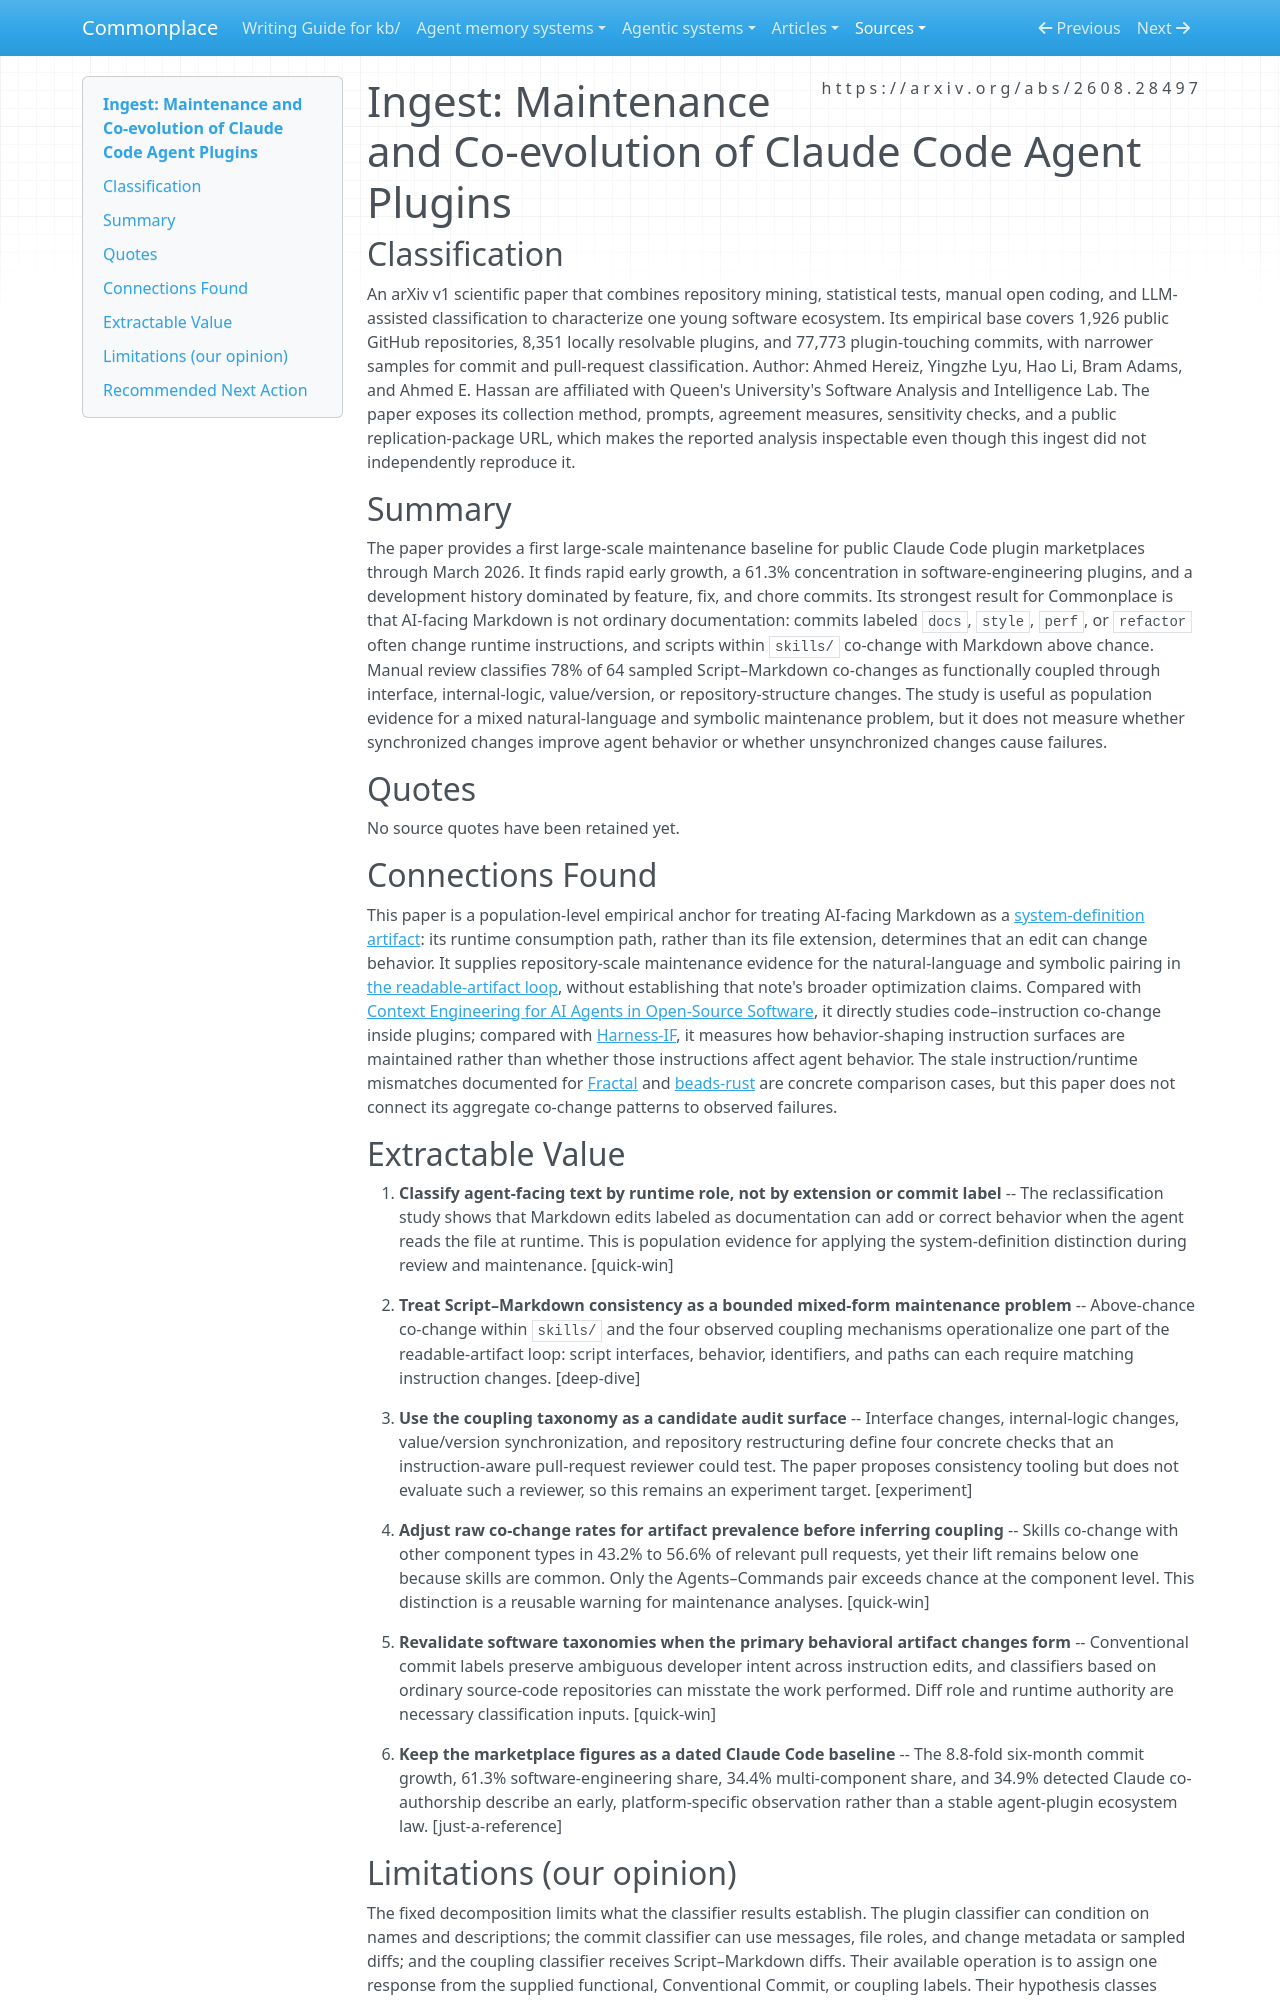

repository: zby/commonplace · page: sources/hereiz-agent-plugin-maintenance-and-co-evolution.ingest/index.html · generator: mkdocs

---
description: "Large-scale Claude Code plugin study finds shifted commit semantics and maintenance coupling between scripts and runtime instructions."
source: https://arxiv.org/abs/2608.28497
captured: "2026-09-03"
capture: pdftotext
capture_scope: full-source
genre: scientific-paper
snapshot_sha256: 688c59fc062517775883d6ea23d380d73e99afc81b79e683d4e385fd5928cc8a
ingested: "2026-09-03"
type: types/ingest-report.md
domains: [agent-plugins, software-maintenance, instruction-artifacts, empirical-software-engineering]
---

# Ingest: Maintenance and Co-evolution of Claude Code Agent Plugins

## Classification

An arXiv v1 scientific paper that combines repository mining, statistical tests, manual open coding, and LLM-assisted classification to characterize one young software ecosystem. Its empirical base covers 1,926 public GitHub repositories, 8,351 locally resolvable plugins, and 77,773 plugin-touching commits, with narrower samples for commit and pull-request classification.
Author: Ahmed Hereiz, Yingzhe Lyu, Hao Li, Bram Adams, and Ahmed E. Hassan are affiliated with Queen's University's Software Analysis and Intelligence Lab. The paper exposes its collection method, prompts, agreement measures, sensitivity checks, and a public replication-package URL, which makes the reported analysis inspectable even though this ingest did not independently reproduce it.

## Summary

The paper provides a first large-scale maintenance baseline for public Claude Code plugin marketplaces through March 2026. It finds rapid early growth, a 61.3% concentration in software-engineering plugins, and a development history dominated by feature, fix, and chore commits. Its strongest result for Commonplace is that AI-facing Markdown is not ordinary documentation: commits labeled `docs`, `style`, `perf`, or `refactor` often change runtime instructions, and scripts within `skills/` co-change with Markdown above chance. Manual review classifies 78% of 64 sampled Script–Markdown co-changes as functionally coupled through interface, internal-logic, value/version, or repository-structure changes. The study is useful as population evidence for a mixed natural-language and symbolic maintenance problem, but it does not measure whether synchronized changes improve agent behavior or whether unsynchronized changes cause failures.

## Quotes

No source quotes have been retained yet.

## Connections Found

This paper is a population-level empirical anchor for treating AI-facing Markdown as a [system-definition artifact](../theory/definitions/system-definition-artifact.md): its runtime consumption path, rather than its file extension, determines that an edit can change behavior. It supplies repository-scale maintenance evidence for the natural-language and symbolic pairing in [the readable-artifact loop](../theory/readable-artifact-loop-is-the-tractable-unit-for-continual-learning.md), without establishing that note's broader optimization claims. Compared with [Context Engineering for AI Agents in Open-Source Software](./context-engineering-ai-agents-oss.ingest.md), it directly studies code–instruction co-change inside plugins; compared with [Harness-IF](./harness-if-instruction-following-across-instruction-surfaces.ingest.md), it measures how behavior-shaping instruction surfaces are maintained rather than whether those instructions affect agent behavior. The stale instruction/runtime mismatches documented for [Fractal](../agentic-systems/reviews/fractal.md) and [beads-rust](../agentic-systems/reviews/beads-rust.md) are concrete comparison cases, but this paper does not connect its aggregate co-change patterns to observed failures.

## Extractable Value

1. **Classify agent-facing text by runtime role, not by extension or commit label** -- The reclassification study shows that Markdown edits labeled as documentation can add or correct behavior when the agent reads the file at runtime. This is population evidence for applying the system-definition distinction during review and maintenance. [quick-win]

2. **Treat Script–Markdown consistency as a bounded mixed-form maintenance problem** -- Above-chance co-change within `skills/` and the four observed coupling mechanisms operationalize one part of the readable-artifact loop: script interfaces, behavior, identifiers, and paths can each require matching instruction changes. [deep-dive]

3. **Use the coupling taxonomy as a candidate audit surface** -- Interface changes, internal-logic changes, value/version synchronization, and repository restructuring define four concrete checks that an instruction-aware pull-request reviewer could test. The paper proposes consistency tooling but does not evaluate such a reviewer, so this remains an experiment target. [experiment]

4. **Adjust raw co-change rates for artifact prevalence before inferring coupling** -- Skills co-change with other component types in 43.2% to 56.6% of relevant pull requests, yet their lift remains below one because skills are common. Only the Agents–Commands pair exceeds chance at the component level. This distinction is a reusable warning for maintenance analyses. [quick-win]

5. **Revalidate software taxonomies when the primary behavioral artifact changes form** -- Conventional commit labels preserve ambiguous developer intent across instruction edits, and classifiers based on ordinary source-code repositories can misstate the work performed. Diff role and runtime authority are necessary classification inputs. [quick-win]

6. **Keep the marketplace figures as a dated Claude Code baseline** -- The 8.8-fold six-month commit growth, 61.3% software-engineering share, 34.4% multi-component share, and 34.9% detected Claude co-authorship describe an early, platform-specific observation rather than a stable agent-plugin ecosystem law. [just-a-reference]
